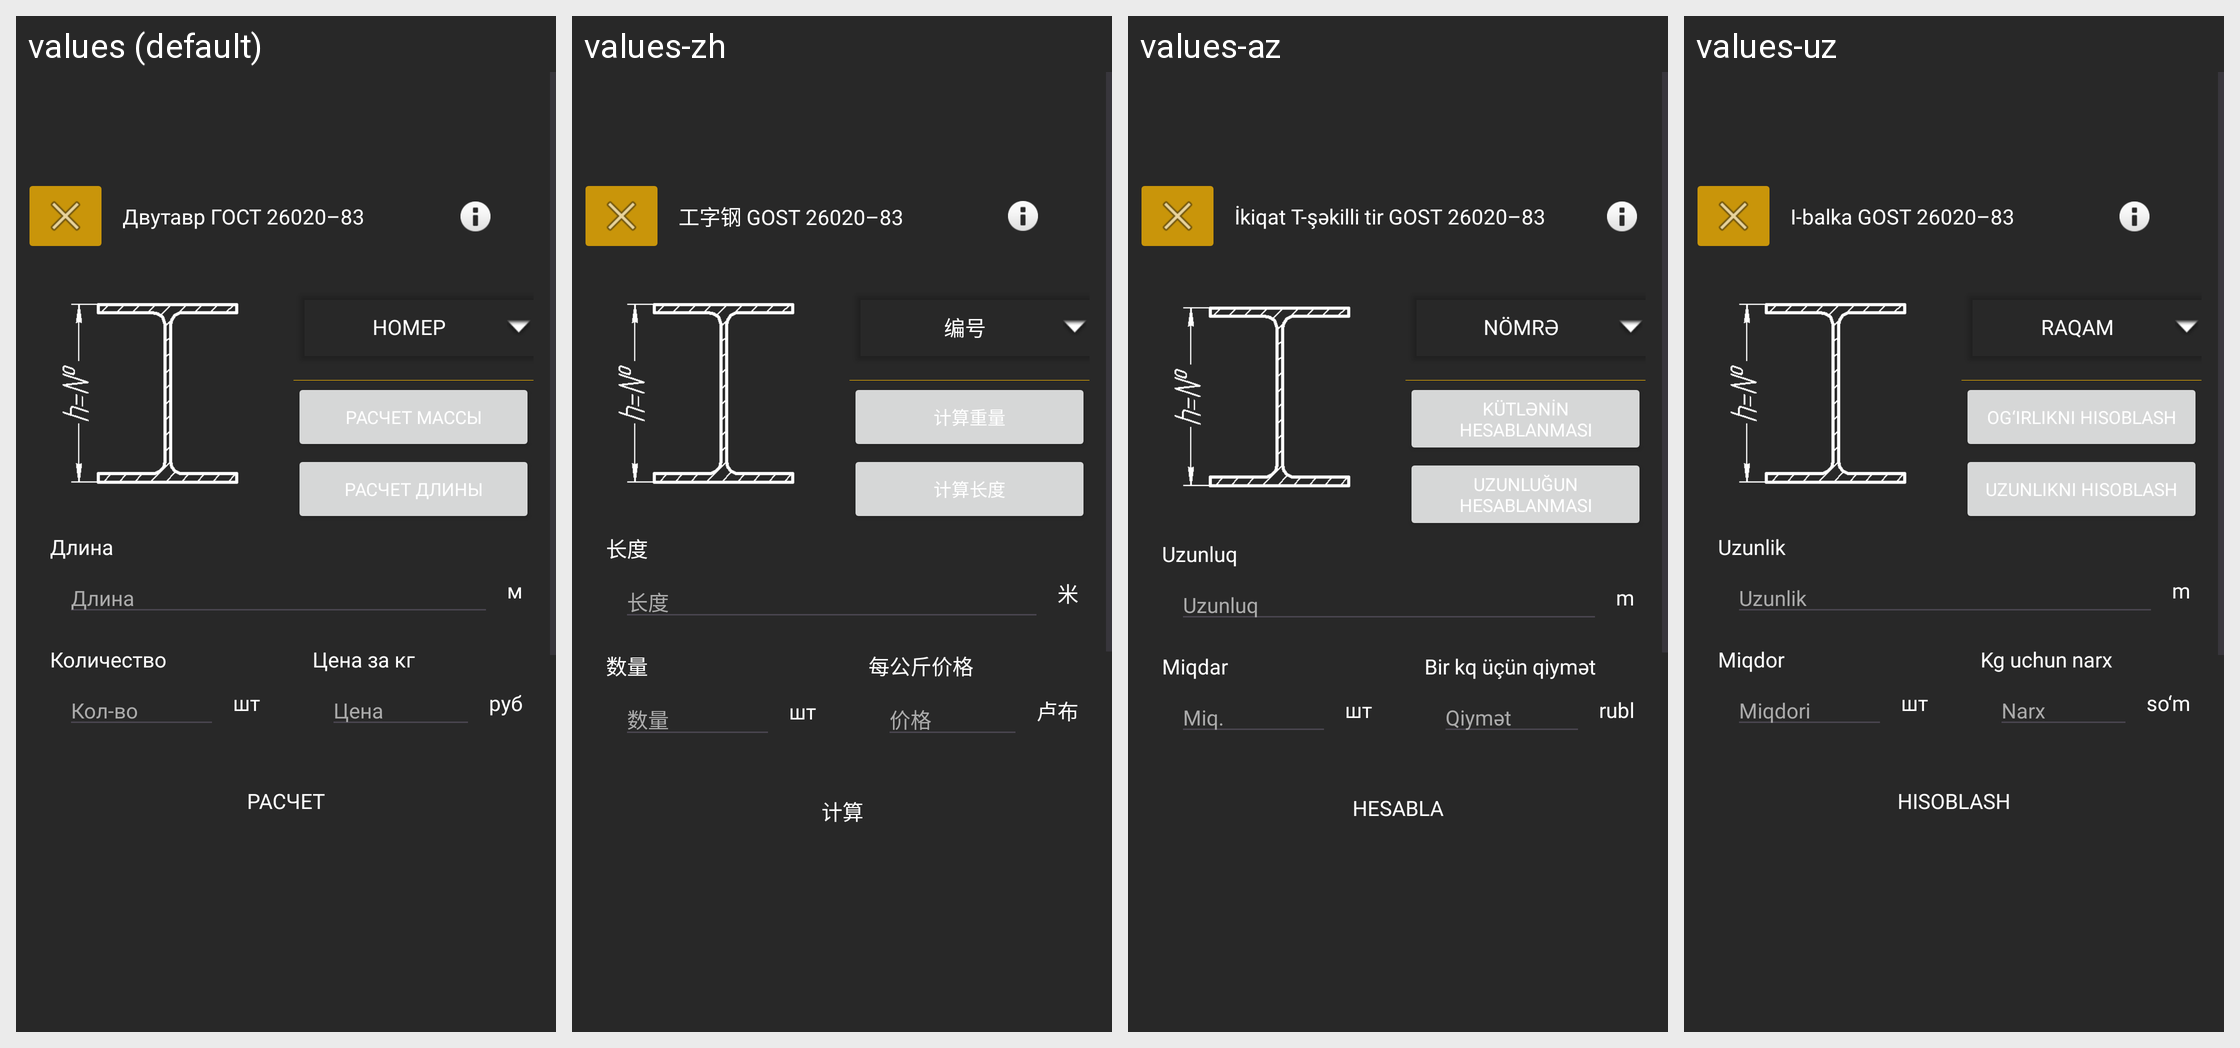

For this localized Android screen grid, give each drawn string resource with its value in every locale shown.
Android screen res/layout/dvutavr_gost_26020_83_calculate.xml rendered under 4 locales, left to right: values (default), values-zh, values-az, values-uz. Device: Nexus 5 (rendered at 1080×1920; each locale shown at half size, 540×960, under a caption strip naming it); theme Theme.Ferronix.
Other locales in the repository, not shown: values-en.
Strings drawn on this screen, with the default value and each locale's value (text and hints the layout hard-codes, and strings that could not be matched under every locale, appear in the picture but are not listed):

dvutavr_gost_26020_83
  values: Двутавр ГОСТ 26020–83
  values-zh: 工字钢 GOST 26020–83
  values-az: İkiqat T-şəkilli tir GOST 26020–83
  values-uz: I-balka GOST 26020–83

number
  values: Номер
  values-zh: 编号
  values-az: Nömrə
  values-uz: Raqam

calculateWeight
  values: Расчет массы
  values-zh: 计算重量
  values-az: Kütlənin hesablanması
  values-uz: Og‘irlikni hisoblash

calculateLeght
  values: Расчет длины
  values-zh: 计算长度
  values-az: Uzunluğun hesablanması
  values-uz: Uzunlikni hisoblash

length
  values: Длина
  values-zh: 长度
  values-az: Uzunluq
  values-uz: Uzunlik

meter
  values: м
  values-zh: 米
  values-az: m
  values-uz: m

quanity
  values: Количество
  values-zh: 数量
  values-az: Miqdar
  values-uz: Miqdor

kolvo
  values: Кол-во
  values-zh: 数量
  values-az: Miq.
  values-uz: Miqdori

costPerKg
  values: Цена за кг
  values-zh: 每公斤价格
  values-az: Bir kq üçün qiymət
  values-uz: Kg uchun narx

cost
  values: Цена
  values-zh: 价格
  values-az: Qiymət
  values-uz: Narx

rub
  values: руб
  values-zh: 卢布
  values-az: rubl
  values-uz: so‘m

calculate
  values: Расчет
  values-zh: 计算
  values-az: Hesabla
  values-uz: Hisoblash
